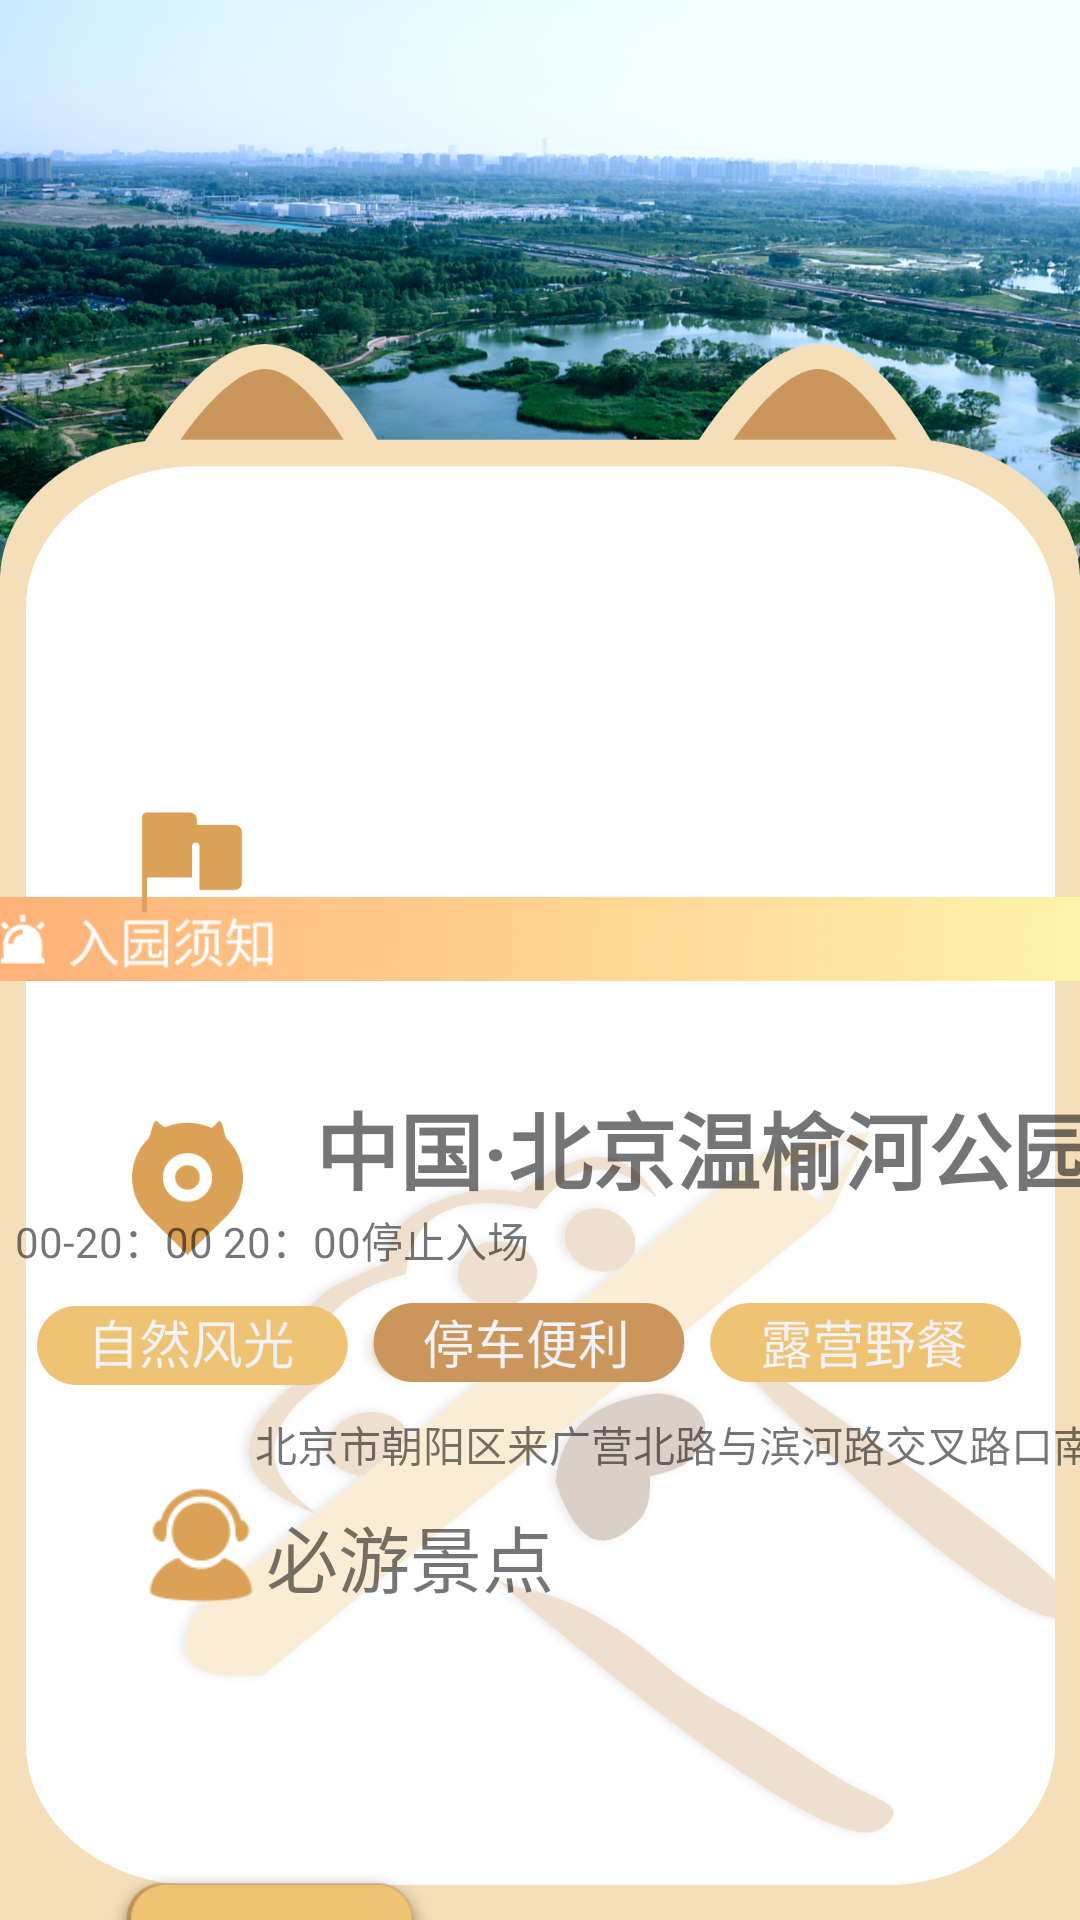

Here is an Android app screen rendered from its layout file. Give the layout XML and the strings, colors and styles it references.
<!-- AndroidManifest.xml: application theme Theme.LiuWan -->
<!-- res/layout/activity_search_detail2.xml -->
<?xml version="1.0" encoding="utf-8"?>
<androidx.constraintlayout.widget.ConstraintLayout xmlns:android="http://schemas.android.com/apk/res/android"
    xmlns:app="http://schemas.android.com/apk/res-auto"
    xmlns:tools="http://schemas.android.com/tools"
    android:layout_width="match_parent"
    android:layout_height="match_parent"
    android:background="@drawable/detail_bg"
    tools:context=".SearhDetailActivity">


    <ImageView
        android:id="@+id/imageView12"
        android:layout_width="420dp"
        android:layout_height="wrap_content"
        android:layout_marginTop="284dp"
        android:src="@drawable/enterinfo"
        app:layout_constraintEnd_toEndOf="parent"
        app:layout_constraintStart_toStartOf="parent"
        app:layout_constraintTop_toTopOf="parent" />

    <ImageView
        android:id="@+id/imageView13"
        android:layout_width="37dp"
        android:layout_height="52dp"
        android:layout_marginStart="44dp"
        android:layout_marginTop="28dp"
        android:src="@drawable/detail_map"
        app:layout_constraintStart_toStartOf="parent"
        app:layout_constraintTop_toBottomOf="@+id/imageView12" />

    <TextView
        android:id="@+id/textView3"
        android:layout_width="wrap_content"
        android:layout_height="wrap_content"
        android:layout_marginStart="24dp"
        android:layout_marginTop="20dp"
        android:text="中国·北京温榆河公园"
        android:textAllCaps="false"
        android:textSize="28sp"
        android:textStyle="bold"
        app:layout_constraintStart_toEndOf="@+id/imageView13"
        app:layout_constraintTop_toBottomOf="@+id/imageView12" />

    <TextView
        android:id="@+id/textView4"
        android:layout_width="wrap_content"
        android:layout_height="wrap_content"
        android:layout_marginStart="4dp"
        android:layout_marginTop="68dp"
        android:text="北京市朝阳区来广营北路与滨河路交叉路口南侧"
        app:layout_constraintStart_toEndOf="@+id/imageView13"
        app:layout_constraintTop_toBottomOf="@+id/textView3" />

    <TextView
        android:id="@+id/textView5"
        android:layout_width="86dp"
        android:layout_height="107dp"
        android:layout_marginStart="60dp"
        android:layout_marginTop="20dp"
        android:background="@drawable/bg_detail_score"
        android:gravity="center"
        android:text="4.7/5"
        android:textColor="@color/lw_4"
        android:textSize="20sp"
        android:textStyle="bold"

        app:layout_constraintStart_toEndOf="@+id/textView3"
        app:layout_constraintTop_toBottomOf="@+id/imageView12" />

    <ImageView
        android:id="@+id/imageView14"
        android:layout_width="328dp"
        android:layout_height="58dp"
        android:layout_marginTop="16dp"
        android:src="@drawable/detail_tag"
        app:layout_constraintEnd_toEndOf="parent"
        app:layout_constraintHorizontal_bias="0.382"
        app:layout_constraintStart_toStartOf="parent"
        app:layout_constraintTop_toBottomOf="@+id/textView3" />

    <TextView
        android:id="@+id/textView6"
        android:layout_width="wrap_content"
        android:layout_height="wrap_content"
        android:layout_marginEnd="184dp"
        android:text="周一到周日07：00-20：00 20：00停止入场"
        app:layout_constraintEnd_toEndOf="parent"
        app:layout_constraintTop_toBottomOf="@+id/textView3" />

    <ImageView
        android:id="@+id/imageView16"
        android:layout_width="46dp"
        android:layout_height="48dp"
        android:layout_marginStart="24dp"
        android:layout_marginTop="180dp"
        android:src="@drawable/detail_con"
        app:layout_constraintBottom_toBottomOf="parent"
        app:layout_constraintStart_toStartOf="@+id/guideline8"
        app:layout_constraintTop_toBottomOf="@+id/imageView5"
        app:layout_constraintVertical_bias="0.0" />

    <TextView
        android:id="@+id/textView8"
        android:layout_width="wrap_content"
        android:layout_height="wrap_content"
        android:layout_marginStart="4dp"
        android:layout_marginTop="196dp"
        android:text="景区服务"
        android:textSize="24sp"
        app:layout_constraintStart_toEndOf="@+id/imageView16"
        app:layout_constraintTop_toBottomOf="@+id/textView11" />


    <Button
        android:id="@+id/btn"
        android:layout_width="240dp"
        android:layout_height="58dp"
        android:layout_marginTop="294dp"
        android:layout_marginBottom="52dp"
        android:background="@drawable/bg_detail_btn_back"
        android:text="返回"
        android:textColor="@color/white"
        android:textSize="20sp"
        app:layout_constraintBottom_toBottomOf="parent"
        app:layout_constraintEnd_toEndOf="parent"
        app:layout_constraintHorizontal_bias="0.496"
        app:layout_constraintStart_toStartOf="parent"
        app:layout_constraintTop_toBottomOf="@+id/imageView6" />

    <androidx.constraintlayout.widget.Guideline
        android:id="@+id/guideline2"
        android:layout_width="wrap_content"
        android:layout_height="wrap_content"
        android:orientation="horizontal"
        app:layout_constraintGuide_begin="1101dp" />

    <androidx.constraintlayout.widget.Guideline
        android:id="@+id/guideline3"
        android:layout_width="wrap_content"
        android:layout_height="wrap_content"
        android:orientation="horizontal"
        app:layout_constraintGuide_begin="-22dp" />

    <androidx.constraintlayout.widget.Guideline
        android:id="@+id/guideline4"
        android:layout_width="wrap_content"
        android:layout_height="wrap_content"
        android:orientation="vertical"
        app:layout_constraintGuide_begin="94dp" />

    <ImageView
        android:id="@+id/imageView5"
        android:layout_width="40dp"
        android:layout_height="47dp"
        android:layout_marginStart="44dp"
        app:layout_constraintBottom_toBottomOf="parent"
        app:layout_constraintStart_toStartOf="parent"
        app:layout_constraintTop_toTopOf="parent"
        app:layout_constraintVertical_bias="0.445"
        app:srcCompat="@drawable/detail_slight" />

    <TextView
        android:id="@+id/textView11"
        android:layout_width="wrap_content"
        android:layout_height="wrap_content"
        android:layout_marginTop="79dp"
        android:text="必游景点"
        android:textSize="24sp"
        app:layout_constraintEnd_toEndOf="parent"
        app:layout_constraintHorizontal_bias="0.025"
        app:layout_constraintStart_toEndOf="@+id/imageView5"
        app:layout_constraintTop_toBottomOf="@+id/imageView13" />

    <ImageView
        android:id="@+id/imageView6"
        android:layout_width="515dp"
        android:layout_height="237dp"
        app:layout_constraintBottom_toBottomOf="parent"
        app:layout_constraintEnd_toEndOf="parent"
        app:layout_constraintHorizontal_bias="0.64"
        app:layout_constraintStart_toStartOf="parent"
        app:layout_constraintTop_toBottomOf="@+id/imageView12"
        app:layout_constraintVertical_bias="0.298"
        app:srcCompat="@drawable/detail_pic" />

    <androidx.constraintlayout.widget.Guideline
        android:id="@+id/guideline5"
        android:layout_width="wrap_content"
        android:layout_height="wrap_content"
        android:orientation="horizontal"
        app:layout_constraintGuide_begin="20dp" />

    <androidx.constraintlayout.widget.Guideline
        android:id="@+id/guideline6"
        android:layout_width="wrap_content"
        android:layout_height="wrap_content"
        android:orientation="vertical"
        app:layout_constraintGuide_begin="43dp" />

    <androidx.constraintlayout.widget.Guideline
        android:id="@+id/guideline7"
        android:layout_width="wrap_content"
        android:layout_height="wrap_content"
        android:orientation="horizontal"
        app:layout_constraintGuide_begin="903dp" />

    <ImageView
        android:id="@+id/imageView19"
        android:layout_width="119dp"
        android:layout_height="123dp"
        android:layout_marginStart="120dp"
        android:layout_marginTop="20dp"
        app:layout_constraintEnd_toEndOf="@+id/imageView20"
        app:layout_constraintHorizontal_bias="0.032"
        app:layout_constraintStart_toEndOf="@+id/imageView17"
        app:layout_constraintTop_toBottomOf="@+id/imageView6"
        app:srcCompat="@drawable/detail_lookfor" />

    <ImageView
        android:id="@+id/imageView18"
        android:layout_width="119dp"
        android:layout_height="124dp"
        android:layout_marginTop="20dp"
        app:layout_constraintEnd_toEndOf="@+id/imageView19"
        app:layout_constraintHorizontal_bias="0.497"
        app:layout_constraintStart_toStartOf="@+id/imageView17"
        app:layout_constraintTop_toBottomOf="@+id/imageView6"
        app:srcCompat="@drawable/detail_disability" />

    <ImageView
        android:id="@+id/imageView20"
        android:layout_width="119dp"
        android:layout_height="122dp"
        android:layout_marginStart="236dp"
        android:layout_marginTop="20dp"
        app:layout_constraintEnd_toEndOf="parent"
        app:layout_constraintHorizontal_bias="0.166"
        app:layout_constraintStart_toEndOf="@+id/imageView17"
        app:layout_constraintTop_toBottomOf="@+id/imageView6"
        app:srcCompat="@drawable/detail_safety" />

    <ImageView
        android:id="@+id/imageView17"
        android:layout_width="117dp"
        android:layout_height="123dp"
        android:layout_marginStart="32dp"
        android:layout_marginTop="20dp"
        app:layout_constraintStart_toStartOf="parent"
        app:layout_constraintTop_toBottomOf="@+id/imageView6"
        app:srcCompat="@drawable/detail_yao" />

    <androidx.constraintlayout.widget.Barrier
        android:id="@+id/barrier2"
        android:layout_width="wrap_content"
        android:layout_height="wrap_content"
        app:barrierDirection="left" />

    <androidx.constraintlayout.widget.Guideline
        android:id="@+id/guideline8"
        android:layout_width="wrap_content"
        android:layout_height="wrap_content"
        android:orientation="vertical"
        app:layout_constraintGuide_begin="20dp" />

    <ImageView
        android:id="@+id/imageView21"
        android:layout_width="46dp"
        android:layout_height="52dp"
        android:layout_marginTop="184dp"
        app:layout_constraintTop_toTopOf="@+id/imageView16"
        app:srcCompat="@drawable/detail_book"
        tools:layout_editor_absoluteX="44dp" />

    <TextView
        android:id="@+id/textView12"
        android:layout_width="wrap_content"
        android:layout_height="wrap_content"
        android:layout_marginStart="4dp"
        android:layout_marginTop="184dp"
        android:text="游玩攻略"
        android:textSize="24sp"
        app:layout_constraintEnd_toEndOf="parent"
        app:layout_constraintHorizontal_bias="0.0"
        app:layout_constraintStart_toEndOf="@+id/imageView21"
        app:layout_constraintTop_toTopOf="@+id/textView8" />

    <ImageView
        android:id="@+id/iv1"
        android:layout_width="543dp"
        android:layout_height="142dp"
        android:layout_marginTop="172dp"
        app:layout_constraintBottom_toBottomOf="parent"
        app:layout_constraintEnd_toEndOf="parent"
        app:layout_constraintHorizontal_bias="0.0"
        app:layout_constraintStart_toStartOf="parent"
        app:layout_constraintTop_toBottomOf="@+id/imageView6"
        app:layout_constraintVertical_bias="0.0"
        app:srcCompat="@drawable/detail_goforser" />

</androidx.constraintlayout.widget.ConstraintLayout>
<!-- resources referenced by this layout -->
<resources>
  <color name="lw_4">#F4DFBA</color>
  <color name="white">#FFFFFFFF</color>
  <!-- drawable bg_detail_btn_back (drawable) -->
  <?xml version="1.0" encoding="utf-8"?>
  <shape xmlns:android="http://schemas.android.com/apk/res/android">
      <solid
          android:width="1dp"
          android:color="@color/lw_3"
          />
      <stroke
          android:width="1dp"
          android:color="@color/lw_3"
          />
      <corners
          android:radius="20dp"
          />
  </shape>
  <!-- drawable bg_detail_score (drawable) -->
  <?xml version="1.0" encoding="utf-8"?>
  <shape xmlns:android="http://schemas.android.com/apk/res/android">
      <stroke
          android:width="0.5dp"
          android:color="@color/lw_2"
          />
      <solid
          android:color="@color/lw_2"
          />
      <corners
          android:radius="10dp"
          />
  </shape>
  <!-- drawable detail_bg: png bitmap (drawable-v24, 881767 bytes) -->
  <!-- drawable detail_book: png bitmap (drawable-v24, 1328 bytes) -->
  <!-- drawable detail_con: png bitmap (drawable-v24, 2582 bytes) -->
  <!-- drawable detail_disability: png bitmap (drawable-v24, 8155 bytes) -->
  <!-- drawable detail_goforser: png bitmap (drawable-v24, 12600 bytes) -->
  <!-- drawable detail_lookfor: png bitmap (drawable-v24, 5626 bytes) -->
  <!-- drawable detail_map: png bitmap (drawable-v24, 4638 bytes) -->
  <!-- drawable detail_safety: png bitmap (drawable-v24, 7626 bytes) -->
  <!-- drawable detail_slight: png bitmap (drawable-v24, 1394 bytes) -->
  <!-- drawable detail_tag: png bitmap (drawable-v24, 21833 bytes) -->
  <!-- drawable detail_yao: png bitmap (drawable-v24, 6130 bytes) -->
  <!-- drawable enterinfo: png bitmap (drawable-v24, 35312 bytes) -->
  <style name="Theme.LiuWan" parent="Theme.MaterialComponents.DayNight.NoActionBar.Bridge">
          
          <item name="colorPrimary">@color/lw_2</item>
          <item name="colorPrimaryVariant">@color/lw_2</item>
          <item name="colorOnPrimary">@color/back_1</item>
          
          <item name="colorSecondary">@color/lw_2</item>
          <item name="colorSecondaryVariant">@color/lw_2</item>
          <item name="colorOnSecondary">@color/back_1</item>
          
          <item name="android:statusBarColor">?attr/colorPrimaryVariant</item>
          
          
          <item name="android:windowFullscreen">true</item>
          
          <item name="android:windowNoTitle">true</item>
      </style>
  <color name="lw_3">#EEC373</color>
  <color name="lw_2">#CA965C</color>
  <color name="back_1">#F2F2F7</color>
</resources>
